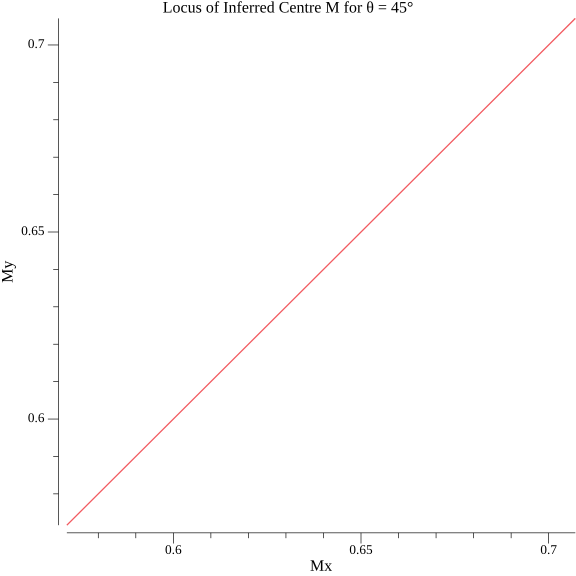

The data file committed next to this chart (first rows):
r_m, theta_rad, mx, my
0.000000, 0.7854, 0.7071, 0.7071
0.001000, 0.7854, 0.7071, 0.7071
0.002000, 0.7854, 0.7071, 0.7071
0.003000, 0.7854, 0.7071, 0.7071
0.004000, 0.7854, 0.7071, 0.7071
0.005000, 0.7854, 0.7071, 0.7071
0.006000, 0.7854, 0.7071, 0.7071
0.007000, 0.7854, 0.7071, 0.7071
0.008000, 0.7854, 0.7071, 0.7071
0.009000, 0.7854, 0.7071, 0.7071
0.01, 0.7854, 0.7071, 0.7071
0.011, 0.7854, 0.7071, 0.7071
0.012, 0.7854, 0.7071, 0.7071
0.013, 0.7854, 0.7071, 0.7071
0.014, 0.7854, 0.7071, 0.7071
0.015, 0.7854, 0.7071, 0.7071
0.016, 0.7854, 0.7071, 0.7071
0.017, 0.7854, 0.7071, 0.7071
0.018, 0.7854, 0.7071, 0.7071
0.019, 0.7854, 0.7071, 0.7071
0.02, 0.7854, 0.7071, 0.7071
0.021, 0.7854, 0.7071, 0.7071
0.022, 0.7854, 0.707, 0.707
0.023, 0.7854, 0.707, 0.707
0.024, 0.7854, 0.707, 0.707
0.025, 0.7854, 0.707, 0.707
0.026, 0.7854, 0.707, 0.707
0.027, 0.7854, 0.707, 0.707
0.028, 0.7854, 0.707, 0.707
0.029, 0.7854, 0.707, 0.707
0.03, 0.7854, 0.707, 0.707
0.031, 0.7854, 0.707, 0.707
0.032, 0.7854, 0.707, 0.707
0.033, 0.7854, 0.707, 0.707
0.034, 0.7854, 0.707, 0.707
0.035, 0.7854, 0.707, 0.707
0.036, 0.7854, 0.707, 0.707
0.037, 0.7854, 0.7069, 0.7069
0.038, 0.7854, 0.7069, 0.7069
0.039, 0.7854, 0.7069, 0.7069
0.04, 0.7854, 0.7069, 0.7069
0.041, 0.7854, 0.7069, 0.7069
0.042, 0.7854, 0.7069, 0.7069
0.043, 0.7854, 0.7069, 0.7069
0.044, 0.7854, 0.7069, 0.7069
0.045, 0.7854, 0.7069, 0.7069
0.046, 0.7854, 0.7069, 0.7069
0.047, 0.7854, 0.7068, 0.7068
0.048, 0.7854, 0.7068, 0.7068
0.049, 0.7854, 0.7068, 0.7068
0.05, 0.7854, 0.7068, 0.7068
0.051, 0.7854, 0.7068, 0.7068
0.052, 0.7854, 0.7068, 0.7068
0.053, 0.7854, 0.7068, 0.7068
0.054, 0.7854, 0.7068, 0.7068
0.055, 0.7854, 0.7068, 0.7068
0.056, 0.7854, 0.7067, 0.7067
0.057, 0.7854, 0.7067, 0.7067
0.058, 0.7854, 0.7067, 0.7067
0.059, 0.7854, 0.7067, 0.7067
... 940 more rows
